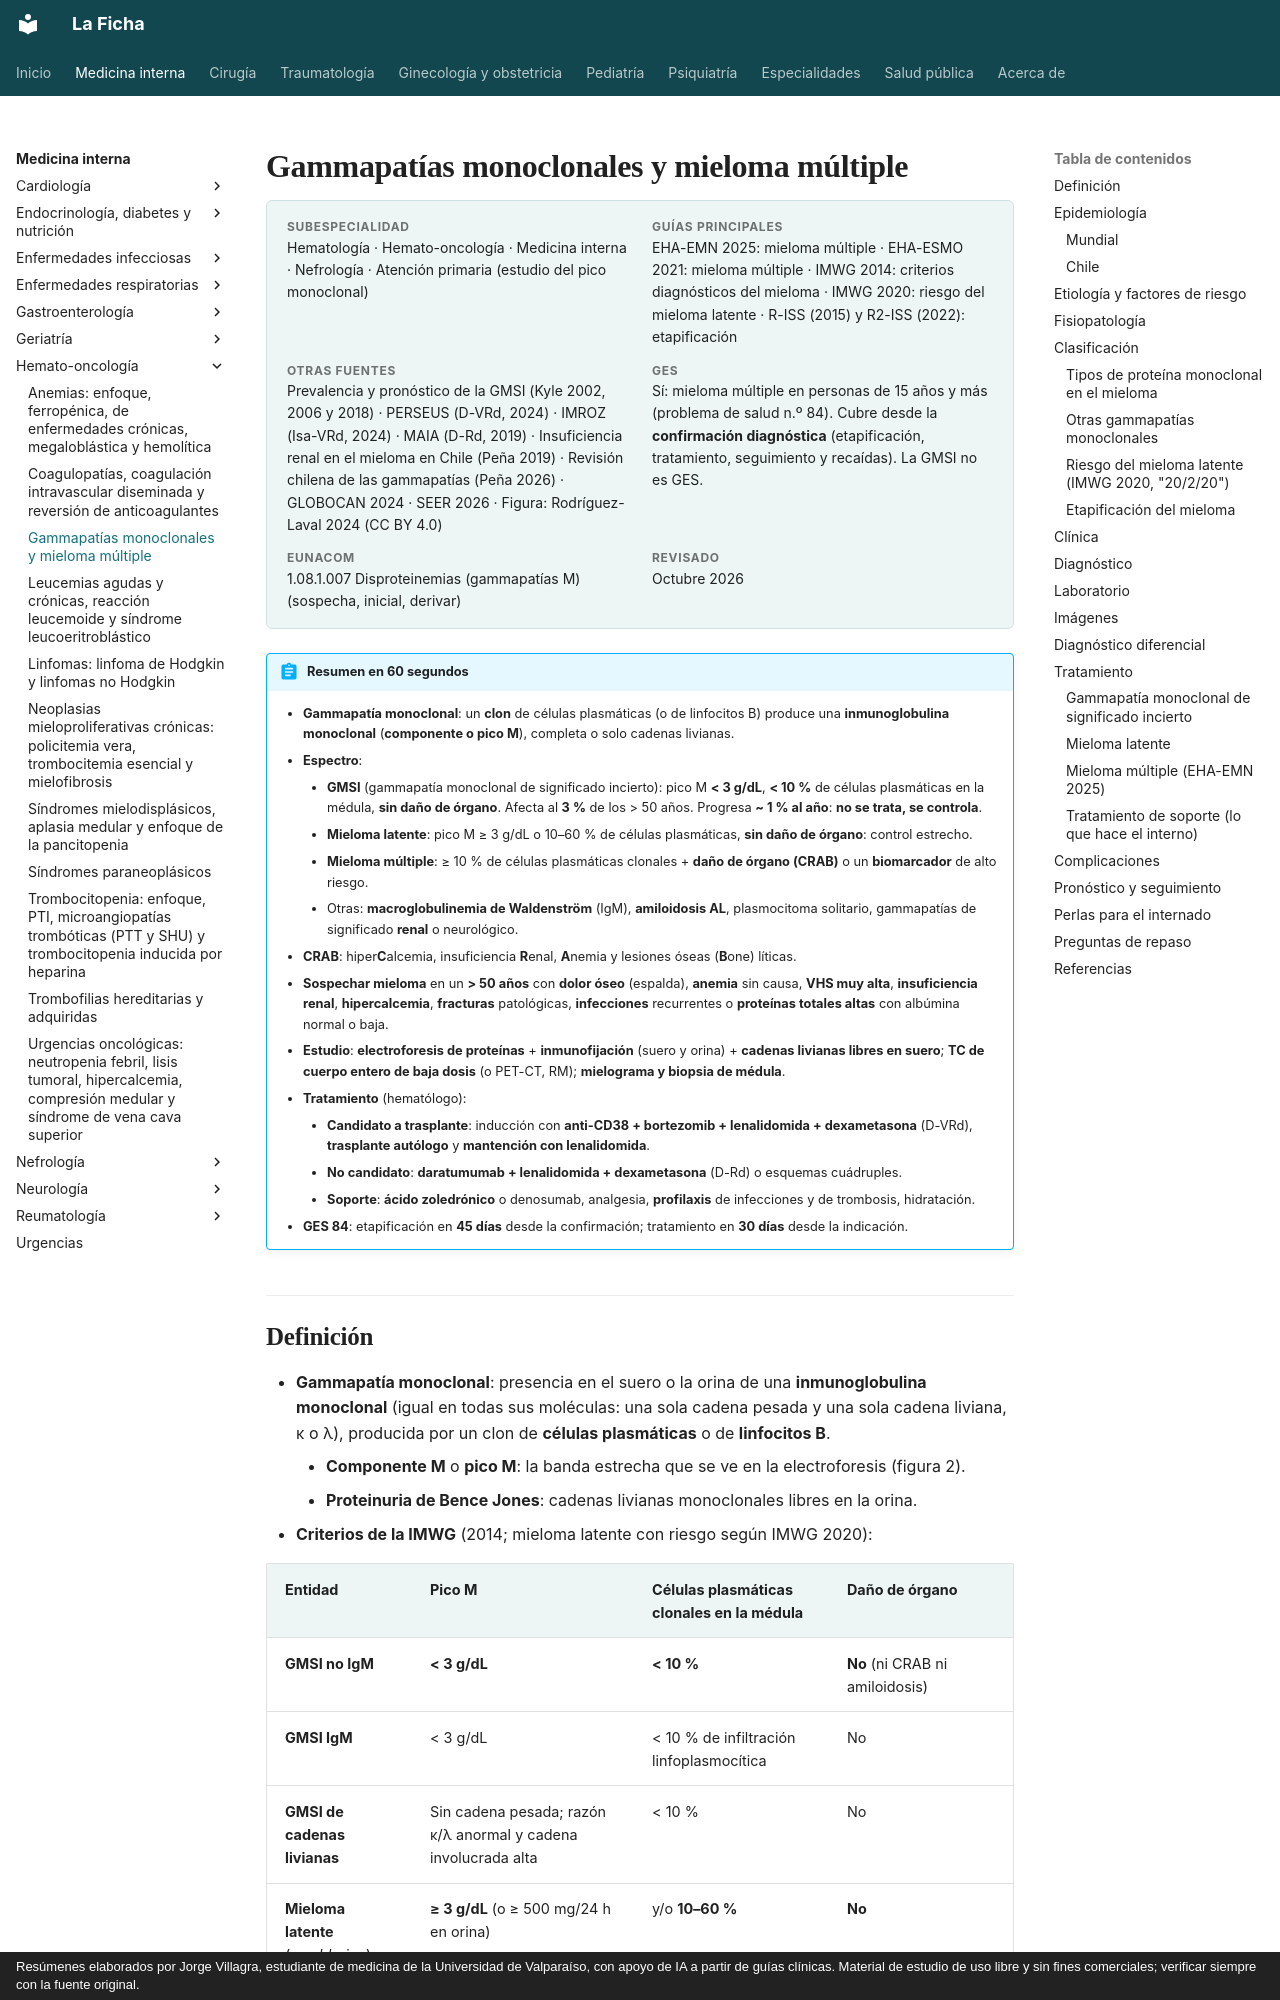

repository: jorgevillagrareyes-dotcom/Medicina-interna · page: hematologia/gammapatias-monoclonales-y-mieloma-multiple.html · generator: mkdocs · copyright: Resúmenes elaborados por Jorge Villagra, estudiante de medicina de la Universidad de Valparaíso, con apoyo de IA a partir de guías clínicas. Material de estudio de uso libre y sin fines comerciales; verificar siempre con la fuente original.

---
tags:
  - Hemato-oncología
  - GES
---

# Gammapatías monoclonales y mieloma múltiple

<div class="ficha" markdown>

**Subespecialidad**
Hematología · Hemato-oncología · Medicina interna · Nefrología · Atención primaria (estudio del pico monoclonal)

**Guías principales**
EHA-EMN 2025: mieloma múltiple · EHA-ESMO 2021: mieloma múltiple · IMWG 2014: criterios diagnósticos del mieloma · IMWG 2020: riesgo del mieloma latente · R-ISS (2015) y R2-ISS (2022): etapificación

**Otras fuentes**
Prevalencia y pronóstico de la GMSI (Kyle 2002, 2006 y 2018) · PERSEUS (D-VRd, 2024) · IMROZ (Isa-VRd, 2024) · MAIA (D-Rd, 2019) · Insuficiencia renal en el mieloma en Chile (Peña 2019) · Revisión chilena de las gammapatías (Peña 2026) · GLOBOCAN 2024 · SEER 2026 · Figura: Rodríguez-Laval 2024 (CC BY 4.0)

**GES**
Sí: mieloma múltiple en personas de 15 años y más (problema de salud n.º 84). Cubre desde la **confirmación diagnóstica** (etapificación, tratamiento, seguimiento y recaídas). La GMSI no es GES.

**EUNACOM**
1.08.1.007 Disproteinemias (gammapatías M) (sospecha, inicial, derivar)

**Revisado**
Octubre 2026

</div>

!!! abstract "Resumen en 60 segundos"
    - **Gammapatía monoclonal**: un **clon** de células plasmáticas (o de linfocitos B) produce una **inmunoglobulina monoclonal** (**componente o pico M**), completa o solo cadenas livianas.
    - **Espectro**:
        - **GMSI** (gammapatía monoclonal de significado incierto): pico M **< 3 g/dL**, **< 10 %** de células plasmáticas en la médula, **sin daño de órgano**. Afecta al **3 %** de los > 50 años. Progresa **~ 1 % al año**: **no se trata, se controla**.
        - **Mieloma latente**: pico M ≥ 3 g/dL o 10–60 % de células plasmáticas, **sin daño de órgano**: control estrecho.
        - **Mieloma múltiple**: ≥ 10 % de células plasmáticas clonales + **daño de órgano (CRAB)** o un **biomarcador** de alto riesgo.
        - Otras: **macroglobulinemia de Waldenström** (IgM), **amiloidosis AL**, plasmocitoma solitario, gammapatías de significado **renal** o neurológico.
    - **CRAB**: hiper**C**alcemia, insuficiencia **R**enal, **A**nemia y lesiones óseas (**B**one) líticas.
    - **Sospechar mieloma** en un **> 50 años** con **dolor óseo** (espalda), **anemia** sin causa, **VHS muy alta**, **insuficiencia renal**, **hipercalcemia**, **fracturas** patológicas, **infecciones** recurrentes o **proteínas totales altas** con albúmina normal o baja.
    - **Estudio**: **electroforesis de proteínas** + **inmunofijación** (suero y orina) + **cadenas livianas libres en suero**; **TC de cuerpo entero de baja dosis** (o PET-CT, RM); **mielograma y biopsia de médula**.
    - **Tratamiento** (hematólogo):
        - **Candidato a trasplante**: inducción con **anti-CD38 + bortezomib + lenalidomida + dexametasona** (D-VRd), **trasplante autólogo** y **mantención con lenalidomida**.
        - **No candidato**: **daratumumab + lenalidomida + dexametasona** (D-Rd) o esquemas cuádruples.
        - **Soporte**: **ácido zoledrónico** o denosumab, analgesia, **profilaxis** de infecciones y de trombosis, hidratación.
    - **GES 84**: etapificación en **45 días** desde la confirmación; tratamiento en **30 días** desde la indicación.
